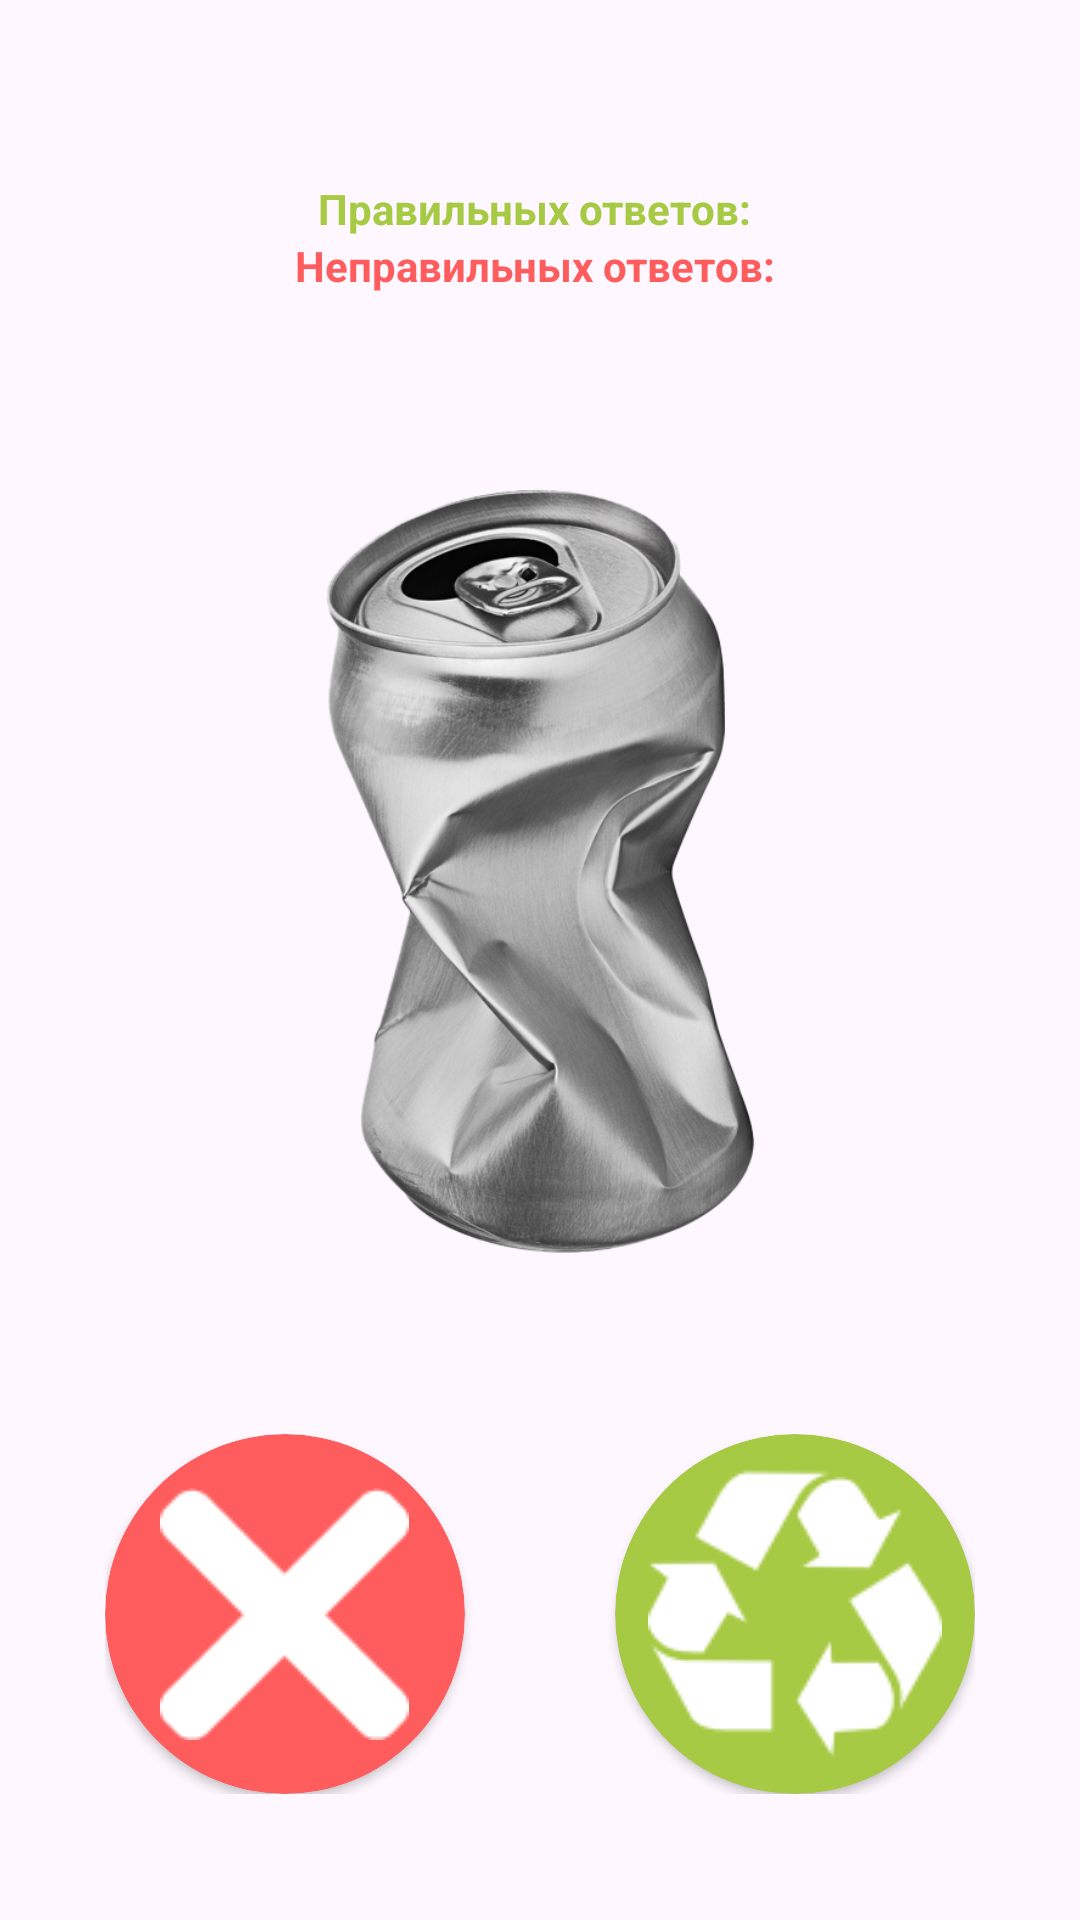

Here is an Android app screen rendered from its layout file. Give the layout XML and the strings, colors and styles it references.
<!-- AndroidManifest.xml: application theme Theme.TrashSortApp -->
<!-- res/layout/activity_game.xml -->
<?xml version="1.0" encoding="utf-8"?>
<GridLayout xmlns:android="http://schemas.android.com/apk/res/android"
    xmlns:app="http://schemas.android.com/apk/res-auto"
    xmlns:tools="http://schemas.android.com/tools"
    android:layout_width="match_parent"
    android:layout_height="match_parent"
    android:columnCount="1"
    android:rowCount="4">

    <ImageView
        android:id="@+id/imageViewItem"
        android:layout_width="300dp"
        android:layout_height="300dp"
        android:layout_row="1"
        android:layout_column="0"
        android:layout_gravity="center"
        android:layout_marginTop="50dp"
        android:src="@drawable/re_pic3" />

    <LinearLayout
        android:layout_width="wrap_content"
        android:layout_height="wrap_content"
        android:layout_column="0"
        android:layout_row="2"
        android:orientation="horizontal"
        android:layout_gravity="center"
        android:layout_marginTop="30dp">

        <androidx.cardview.widget.CardView
            android:id="@+id/cardNonRecycle"
            android:layout_width="120dp"
            android:layout_height="120dp"
            android:layout_marginEnd="50dp"
            app:cardCornerRadius="80dp"
            app:cardBackgroundColor="#FF5D5D">

            <ImageView
                android:layout_width="wrap_content"
                android:layout_height="wrap_content"
                android:layout_gravity="center"
                android:src="@drawable/button_ic_no"
                android:contentDescription="@string/non_recycle_button"/>
        </androidx.cardview.widget.CardView>

        <androidx.cardview.widget.CardView
            android:id="@+id/cardRecycle"
            android:layout_width="120dp"
            android:layout_height="120dp"
            app:cardCornerRadius="80dp"
            app:cardBackgroundColor="#A7CA44">

            <ImageView
                android:layout_width="wrap_content"
                android:layout_height="wrap_content"
                android:layout_gravity="center"
                android:src="@drawable/button_ic_re"
                android:contentDescription="@string/recycle_button"/>
        </androidx.cardview.widget.CardView>
    </LinearLayout>

    <LinearLayout
        android:layout_width="wrap_content"
        android:layout_height="wrap_content"
        android:layout_column="0"
        android:layout_row="0"
        android:orientation="vertical"
        android:layout_gravity="center"
        android:layout_marginTop="30dp">
        <TextView
            android:id="@+id/textCorrectAnswer"
            android:layout_width="wrap_content"
            android:layout_height="wrap_content"
            android:text="Правильных ответов: "
            android:textColor="#A7CA44"
            android:textStyle="bold"
            android:layout_row="2"
            android:layout_gravity="center"
            android:layout_marginTop="30dp"/>
        <TextView
            android:id="@+id/textIncorrectAnswer"
            android:layout_width="wrap_content"
            android:layout_height="wrap_content"
            android:text="Неправильных ответов: "
            android:textColor="#FF5D5D"
            android:textStyle="bold"
            android:layout_row="3"
            android:layout_gravity="center"/>
    </LinearLayout>
</GridLayout>
<!-- resources referenced by this layout -->
<resources>
  <!-- drawable button_ic_no: png bitmap (drawable, 1397 bytes) -->
  <!-- drawable button_ic_re: png bitmap (drawable, 2740 bytes) -->
  <!-- drawable re_pic3: png bitmap (drawable, 227368 bytes) -->
  <string name="non_recycle_button">The item cannot be recycled</string>
  <string name="recycle_button">The item can be recycled</string>
  <style name="Theme.TrashSortApp" parent="Base.Theme.TrashSortApp" />
  <style name="Base.Theme.TrashSortApp" parent="Theme.Material3.DayNight.NoActionBar">
          
          
      </style>
</resources>
